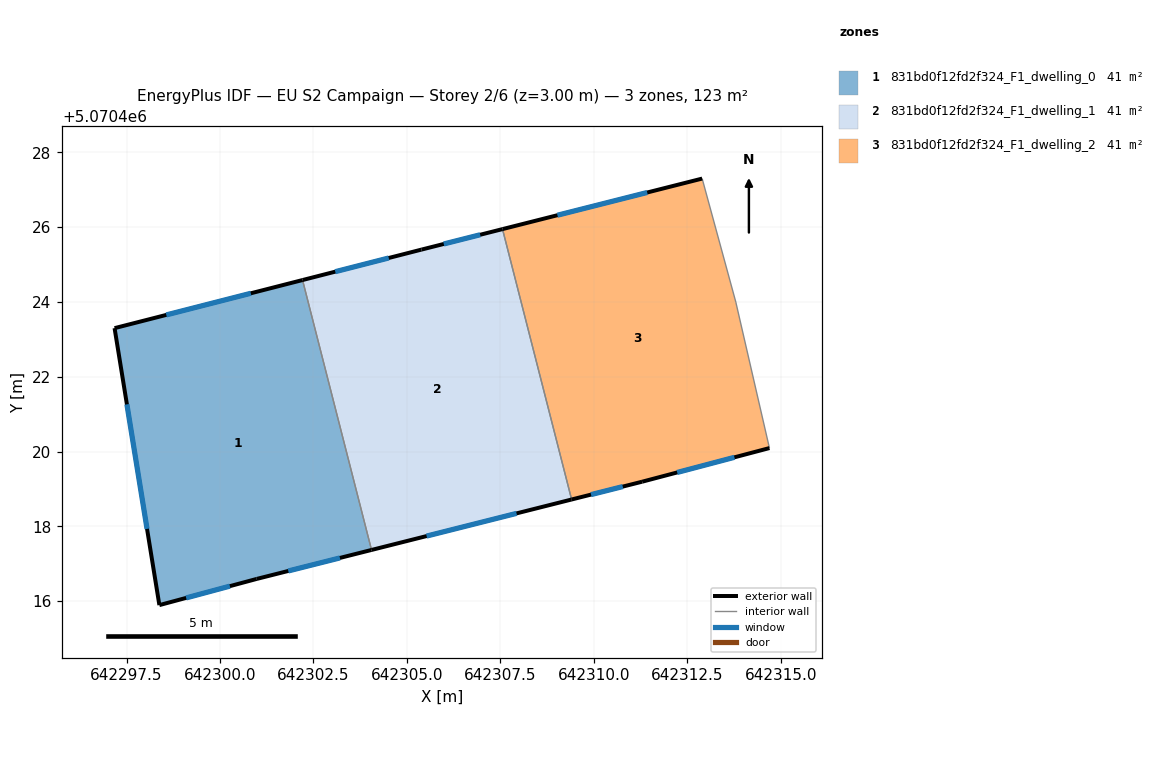
=== STOREY PLAN SPEC (per zone: floor XY polygon, exterior-wall plan segments, windows/doors) ===
zone 1: 831bd0f12fd2f324_F1_dwelling_0  (41.1 m²)
  floor: (642302.21, 5070424.59) (642304.05, 5070417.37) (642300.98, 5070416.59) (642298.38, 5070415.89) (642297.18, 5070423.30)
  exterior wall: (642302.21, 5070424.59) – (642297.18, 5070423.30)  [5.2 m]
    window: (642300.82, 5070424.23) – (642298.56, 5070423.65)  [3.1 m²]
  exterior wall: (642300.98, 5070416.59) – (642304.05, 5070417.37)  [3.2 m]
    window: (642301.83, 5070416.81) – (642303.21, 5070417.16)  [1.9 m²]
  exterior wall: (642298.38, 5070415.89) – (642300.98, 5070416.59)  [2.7 m]
    window: (642299.10, 5070416.09) – (642300.26, 5070416.40)  [1.6 m²]
  exterior wall: (642297.18, 5070423.30) – (642298.38, 5070415.89)  [7.5 m]
    window: (642297.51, 5070421.26) – (642298.05, 5070417.93)  [4.6 m²]
  interior walls: 1
zone 2: 831bd0f12fd2f324_F1_dwelling_1  (41.1 m²)
  floor: (642307.55, 5070425.95) (642309.40, 5070418.72) (642304.05, 5070417.37) (642302.21, 5070424.59) (642305.39, 5070425.40)
  exterior wall: (642307.55, 5070425.95) – (642305.39, 5070425.40)  [2.2 m]
    window: (642306.96, 5070425.80) – (642305.98, 5070425.55)  [1.4 m²]
  exterior wall: (642304.05, 5070417.37) – (642309.40, 5070418.72)  [5.5 m]
    window: (642305.52, 5070417.74) – (642307.93, 5070418.35)  [3.3 m²]
  exterior wall: (642305.39, 5070425.40) – (642302.21, 5070424.59)  [3.3 m]
    window: (642304.51, 5070425.18) – (642303.08, 5070424.81)  [2.0 m²]
  interior walls: 2
zone 3: 831bd0f12fd2f324_F1_dwelling_2  (41.2 m²)
  floor: (642312.89, 5070427.30) (642313.79, 5070424.00) (642314.69, 5070420.09) (642311.29, 5070419.19) (642309.40, 5070418.72) (642307.55, 5070425.95)
  exterior wall: (642311.29, 5070419.19) – (642314.69, 5070420.09)  [3.5 m]
    window: (642312.23, 5070419.44) – (642313.76, 5070419.85)  [2.1 m²]
  exterior wall: (642309.40, 5070418.72) – (642311.29, 5070419.19)  [1.9 m]
    window: (642309.92, 5070418.85) – (642310.77, 5070419.06)  [1.2 m²]
  exterior wall: (642312.89, 5070427.30) – (642307.55, 5070425.95)  [5.5 m]
    window: (642311.42, 5070426.93) – (642309.02, 5070426.32)  [3.3 m²]
  interior walls: 3

=== DERIVED (storey summary) ===
Building: EU S2 Campaign
Storey: 2 of 6  (floor level z = 3.00 m)
Storey gross floor area: 123.5 m²
Zones on this storey: 3
  - 831bd0f12fd2f324_F1_dwelling_0: floor 41.1 m²; exterior wall 18.6 m (55.7 m²); 4 window(s) 11.3 m²; WWR 20.2%
  - 831bd0f12fd2f324_F1_dwelling_1: floor 41.1 m²; exterior wall 11.0 m (33.1 m²); 3 window(s) 6.7 m²; WWR 20.2%
  - 831bd0f12fd2f324_F1_dwelling_2: floor 41.2 m²; exterior wall 11.0 m (32.9 m²); 3 window(s) 6.7 m²; WWR 20.2%
Zone adjacency (shared interzone walls):
  - 831bd0f12fd2f324_F1_dwelling_0 ↔ 831bd0f12fd2f324_F1_dwelling_1
  - 831bd0f12fd2f324_F1_dwelling_1 ↔ 831bd0f12fd2f324_F1_dwelling_2